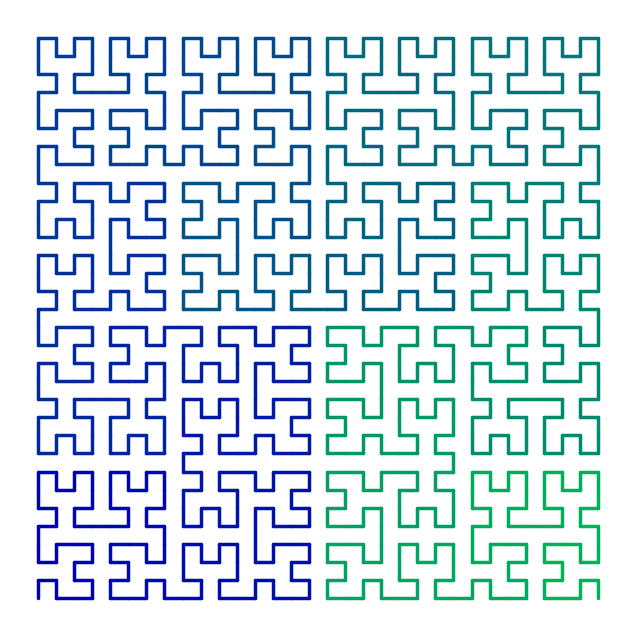
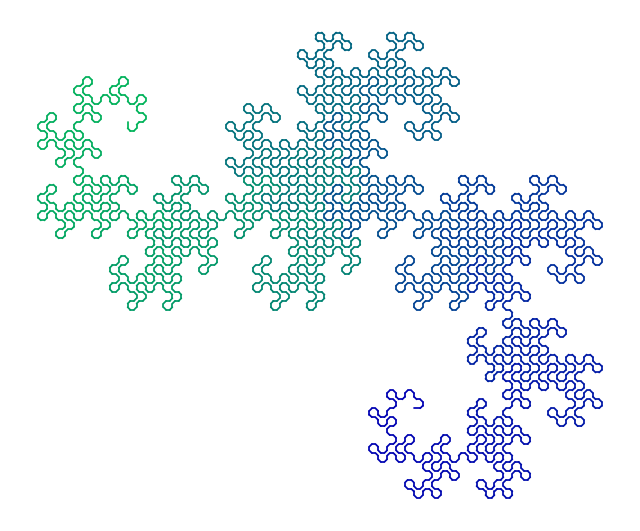
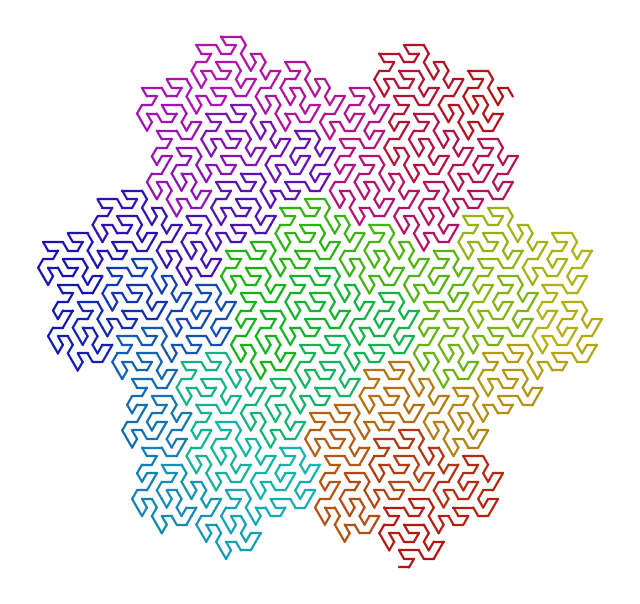
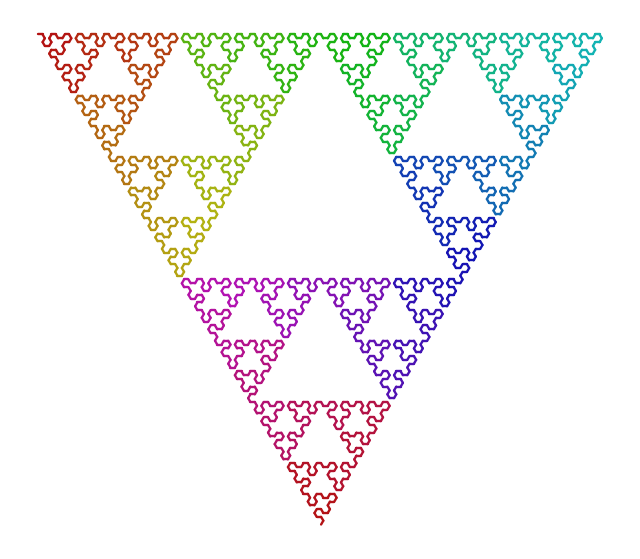
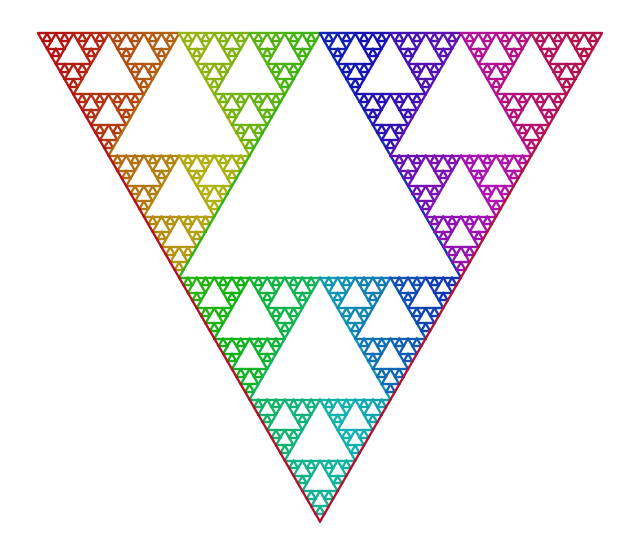
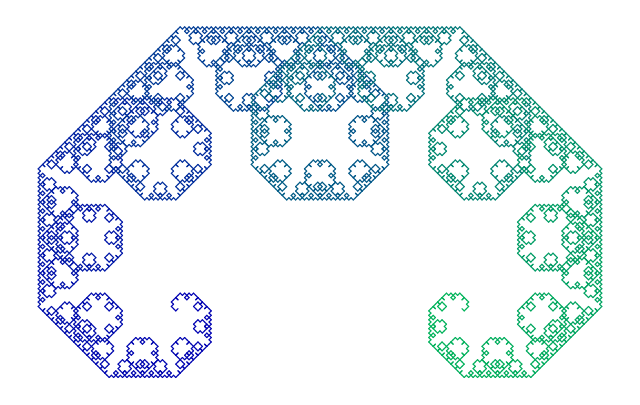
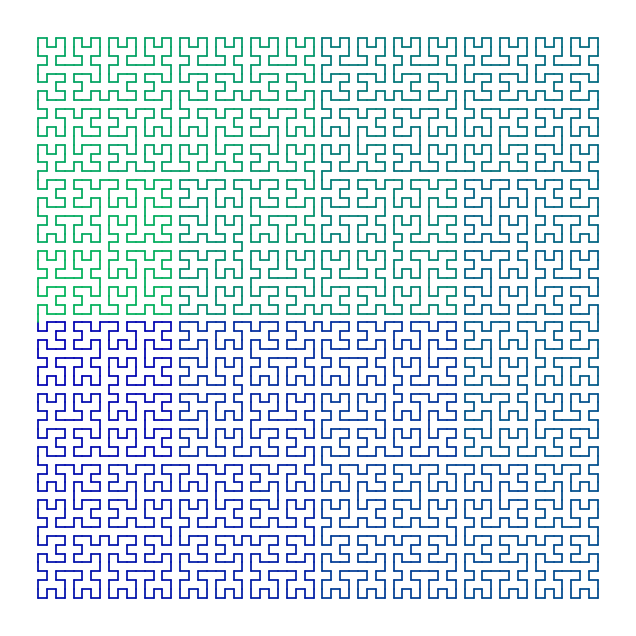

Write the Python code that produced these figures, in order.
import math

import numpy as np
import matplotlib.pyplot as plt
from matplotlib.collections import LineCollection
from matplotlib.colors import ListedColormap, hsv_to_rgb

def plot_remap():
    x = np.linspace(0, 1, 500)
    y = tanh_blend_remap(x)
    plt.figure(figsize=(6, 4))
    plt.plot(x, y, label='Remapping function')
    plt.plot(x, x, '--', color='gray', label='Identity')
    plt.xlabel('Original hue')
    plt.ylabel('Remapped hue')
    plt.title('Hue Remapping Function')
    plt.legend()
    plt.grid(True, alpha=0.3)
    plt.tight_layout()
    plt.show()

def tanh_blend_remap(x, center=0.5, width=3):
    # New version: tanh(x) + x, normalized to [0,1]
    x = np.asarray(x)
    a = 4.0 / width  # controls steepness
    t = np.tanh(a * (x - center)) + x
    # Normalize so f(0)=0, f(1)=1
    t0 = np.tanh(-a * center) + 0
    t1 = np.tanh(a * (1 - center)) + 1
    return (t - t0) / (t1 - t0)

def new_colormap(N=256):

    hues = np.linspace(0, 1, N, endpoint=False)
    # new_hues = tanh_blend_remap(hues, center=0.5, width=1)

    colors = plt.get_cmap('winter')(hues)
    colors[:, :3] *= 0.7  # Darken RGB channels
    return ListedColormap(colors, name='new_cmap')

def cyclic_dark_rainbow_colormap(N=256, value=0.7, saturation=0.9, use_tanh=True):

    hues = np.linspace(0, 1, N, endpoint=False)
    if use_tanh:
        new_hues = tanh_blend_remap(hues)
    else:
        new_hues = hues
    hsv = np.stack([new_hues, np.full_like(new_hues, saturation), np.full_like(new_hues, value)], axis=1)
    colors = hsv_to_rgb(hsv)
    return ListedColormap(colors, name='cyclic_dark_rainbow')


def plot_curve(points, colormap='hsv', save_svg=None, linewidth=2, color=None):
    
    x, y = zip(*points)
    fig, ax = plt.subplots(figsize=(8, 8))
    if color:
        ax.plot(x,y, color=color)
    else:
        segments = [((x[i], y[i]), (x[i+1], y[i+1])) for i in range(len(x)-1)]
        color_vals = np.linspace(0, 1, len(segments))
        if colormap == 'cyclic_rainbow':
            cmap = cyclic_dark_rainbow_colormap()
        elif colormap == 'new_cmap':
            cmap = new_colormap()
        else:
            cmap = plt.get_cmap(colormap)
        colors = cmap(color_vals)
        lc = LineCollection(segments, colors=colors, linewidths=linewidth, capstyle='round')
        ax.add_collection(lc)
    margin = 0.05
    x_min, x_max = min(x), max(x)
    y_min, y_max = min(y), max(y)
    x_range = x_max - x_min
    y_range = y_max - y_min
    ax.set_xlim(x_min - margin * x_range, x_max + margin * x_range)
    ax.set_ylim(y_min - margin * y_range, y_max + margin * y_range)
    ax.set_aspect('equal')
    ax.axis('off')
    fig.patch.set_alpha(0.0)
    ax.patch.set_alpha(0.0)
    if save_svg:
        plt.savefig(save_svg, format='svg', transparent=True)
    plt.show()

def lsystem_points(axiom, rules, n, angle_deg, step=1.0, shrink=None,
                   start_pos=(0, 0), start_angle=0, draw_symbols='F'):
    """
    General L-system interpreter for 2D curves.

    Symbol syntax:
        draw symbols (draw_symbols): move the pen forward, recording points
        f                           : move forward without recording
        + / -                       : turn right / left by angle_deg
        |                           : turn 180 degrees
        [ / ]                       : push / pop (pos, angle) onto a stack

    axiom: initial string
    rules: dict of replacement rules
    n: number of iterations
    angle_deg: turning angle in degrees
    step: step size for each drawing symbol
    shrink: if given, the step size is divided by shrink**n so the curve
            converges into a fixed bounding box as n grows (used by
            self-similar space-filling curves like Hilbert and Moore).
            Ignored if None.
    start_pos: starting (x, y) position
    start_angle: starting angle in degrees
    draw_symbols: iterable of symbols that move the pen (default 'F')
    Returns: list of (x, y) points
    """
    draw_symbols = set(draw_symbols)
    seq = axiom
    for _ in range(n):
        seq = ''.join(rules.get(c, c) for c in seq)
    step_size = step / (shrink ** n) if shrink else step
    pos = np.array(start_pos, dtype=float)
    angle = np.radians(start_angle)
    points = [tuple(pos)]
    stack = []
    for c in seq:
        if c in draw_symbols:
            pos = pos + step_size * np.array([np.cos(angle), np.sin(angle)])
            points.append(tuple(pos))
        elif c == 'f':
            pos = pos + step_size * np.array([np.cos(angle), np.sin(angle)])
        elif c == '+':
            angle += np.radians(angle_deg)
        elif c == '-':
            angle -= np.radians(angle_deg)
        elif c == '|':
            angle += np.pi
        elif c == '[':
            stack.append((pos.copy(), angle))
        elif c == ']':
            pos, angle = stack.pop()
    return points

def density_linewidth(points, width=80.0):
    """Line width that thins as the curve densifies: width / sqrt(segments).

    With the default width, a ~1024-segment curve gets a stroke of ~2.5.
    """
    segments = max(1, len(points) - 1)
    return width / math.sqrt(segments)


def hilbert_curve_points_lsys(n):
    axiom = 'A'
    rules = {'A': '+BF-AFA-FB+', 'B': '-AF+BFB+FA-'}
    return lsystem_points(axiom, rules, n, angle_deg=90, shrink=2)

def gosper_curve_points_lsys(n):
    axiom = 'A'
    rules = {'A': 'A+B++B-A--AA-B+', 'B': '-A+BB++B+A--A-B'}
    return lsystem_points(axiom, rules, n, angle_deg=60, draw_symbols=['A', 'B'])

def dragon_curve_points_lsys(n):
    axiom = 'FX'
    rules = {'X': 'X+YF+', 'Y': '-FX-Y'}
    return lsystem_points(axiom, rules, n, angle_deg=90, draw_symbols='F')

def sierpinski_arrowhead_points_lsys(n):
    axiom = 'A'
    rules = {'A': 'B-A-B', 'B': 'A+B+A'}
    return lsystem_points(axiom, rules, n, angle_deg=60, draw_symbols=['A', 'B'])

def sierpinski_triangle_points_lsys(n):
    axiom = 'F-G-G'
    rules = {'F': 'F-G+F+G-F', 'G': 'GG'}
    return lsystem_points(axiom, rules, n, angle_deg=120, draw_symbols='FG')

def levy_c_curve_points_lsys(n):
    axiom = 'F'
    rules = {'F': '+F--F+'}
    return lsystem_points(axiom, rules, n, angle_deg=45, draw_symbols='F')

def moore_curve_points_lsys(n):
    axiom = 'LFL+F+LFL'
    rules = {'L': '-RF+LFL+FR-', 'R': '+LF-RFR-FL+'}
    points = lsystem_points(axiom, rules, n, angle_deg=90, shrink=2, draw_symbols='F')
    points.append(points[0])
    return points

def plot_hilbert_curve(n, colormap='hsv', save_svg=None):
    points = hilbert_curve_points_lsys(n)
    plot_curve(points, colormap=colormap, save_svg=save_svg, linewidth=density_linewidth(points))

def plot_dragon_curve(n, colormap='hsv', save_svg=None):
    points = dragon_curve_points_lsys(n)
    round_points = octagonize_polyline(points, 0.3)
    plot_curve(round_points, colormap=colormap, save_svg=save_svg, linewidth=density_linewidth(round_points))

def plot_gosper_curve(n, colormap='hsv', save_svg=None):
    points = gosper_curve_points_lsys(n)
    plot_curve(points, colormap=colormap, save_svg=save_svg, linewidth=density_linewidth(points))

def plot_sierpinski_arrowhead(n, colormap='hsv', save_svg=None):
    points = sierpinski_arrowhead_points_lsys(n)
    plot_curve(points, colormap=colormap, save_svg=save_svg, linewidth=density_linewidth(points))

def plot_sierpinski_triangle(n, colormap='hsv', save_svg=None):
    points = sierpinski_triangle_points_lsys(n)
    plot_curve(points, colormap=colormap, save_svg=save_svg, linewidth=density_linewidth(points))

def plot_levy_c_curve(n, colormap='hsv', save_svg=None):
    points = levy_c_curve_points_lsys(n)
    plot_curve(points, colormap=colormap, save_svg=save_svg, linewidth=density_linewidth(points))

def plot_moore_curve(n, colormap='hsv', save_svg=None):
    points = moore_curve_points_lsys(n)
    plot_curve(points, colormap=colormap, save_svg=save_svg, linewidth=density_linewidth(points))


def octagonize_polyline(points, frac=0.3):
    """
    Replace each corner with two points, so the corner is cut off and the path forms an octagon-like shape.
    frac: fraction along each segment to place the new points (e.g., 0.3 for 30%)
    """
    if len(points) < 3:
        return points
    new_points = [points[0]]
    for i in range(1, len(points)-1):
        A = np.array(points[i-1], dtype=float)
        B = np.array(points[i], dtype=float)
        C = np.array(points[i+1], dtype=float)
        p1 = (1-frac)*B + frac*A
        p2 = (1-frac)*B + frac*C
        new_points.append(tuple(p1))
        new_points.append(tuple(p2))
    new_points.append(points[-1])
    return new_points

if __name__ == "__main__":
    h = 5
    g = 4
    s = 7
    d = 11
    l = 13
    m = 5
    t = 6
    # plot_remap()
    plot_hilbert_curve(h, colormap='new_cmap', save_svg=f'hilbert_curve_{h}.svg')
    plot_dragon_curve(d, colormap='new_cmap', save_svg=f'dragon_curve_{d}.svg')
    plot_gosper_curve(g, colormap='cyclic_rainbow', save_svg=f'gosper_curve_{g}.svg')
    plot_sierpinski_arrowhead(s, colormap='cyclic_rainbow', save_svg=f'sierpinski_arrowhead_{s}.svg')
    plot_sierpinski_triangle(t, colormap='cyclic_rainbow', save_svg=f'sierpinski_triangle_{t}.svg')
    plot_levy_c_curve(l, colormap='new_cmap', save_svg=f'levy_c_curve_{l}.svg')
    plot_moore_curve(m, colormap='new_cmap', save_svg=f'moore_curve_{m}.svg')
